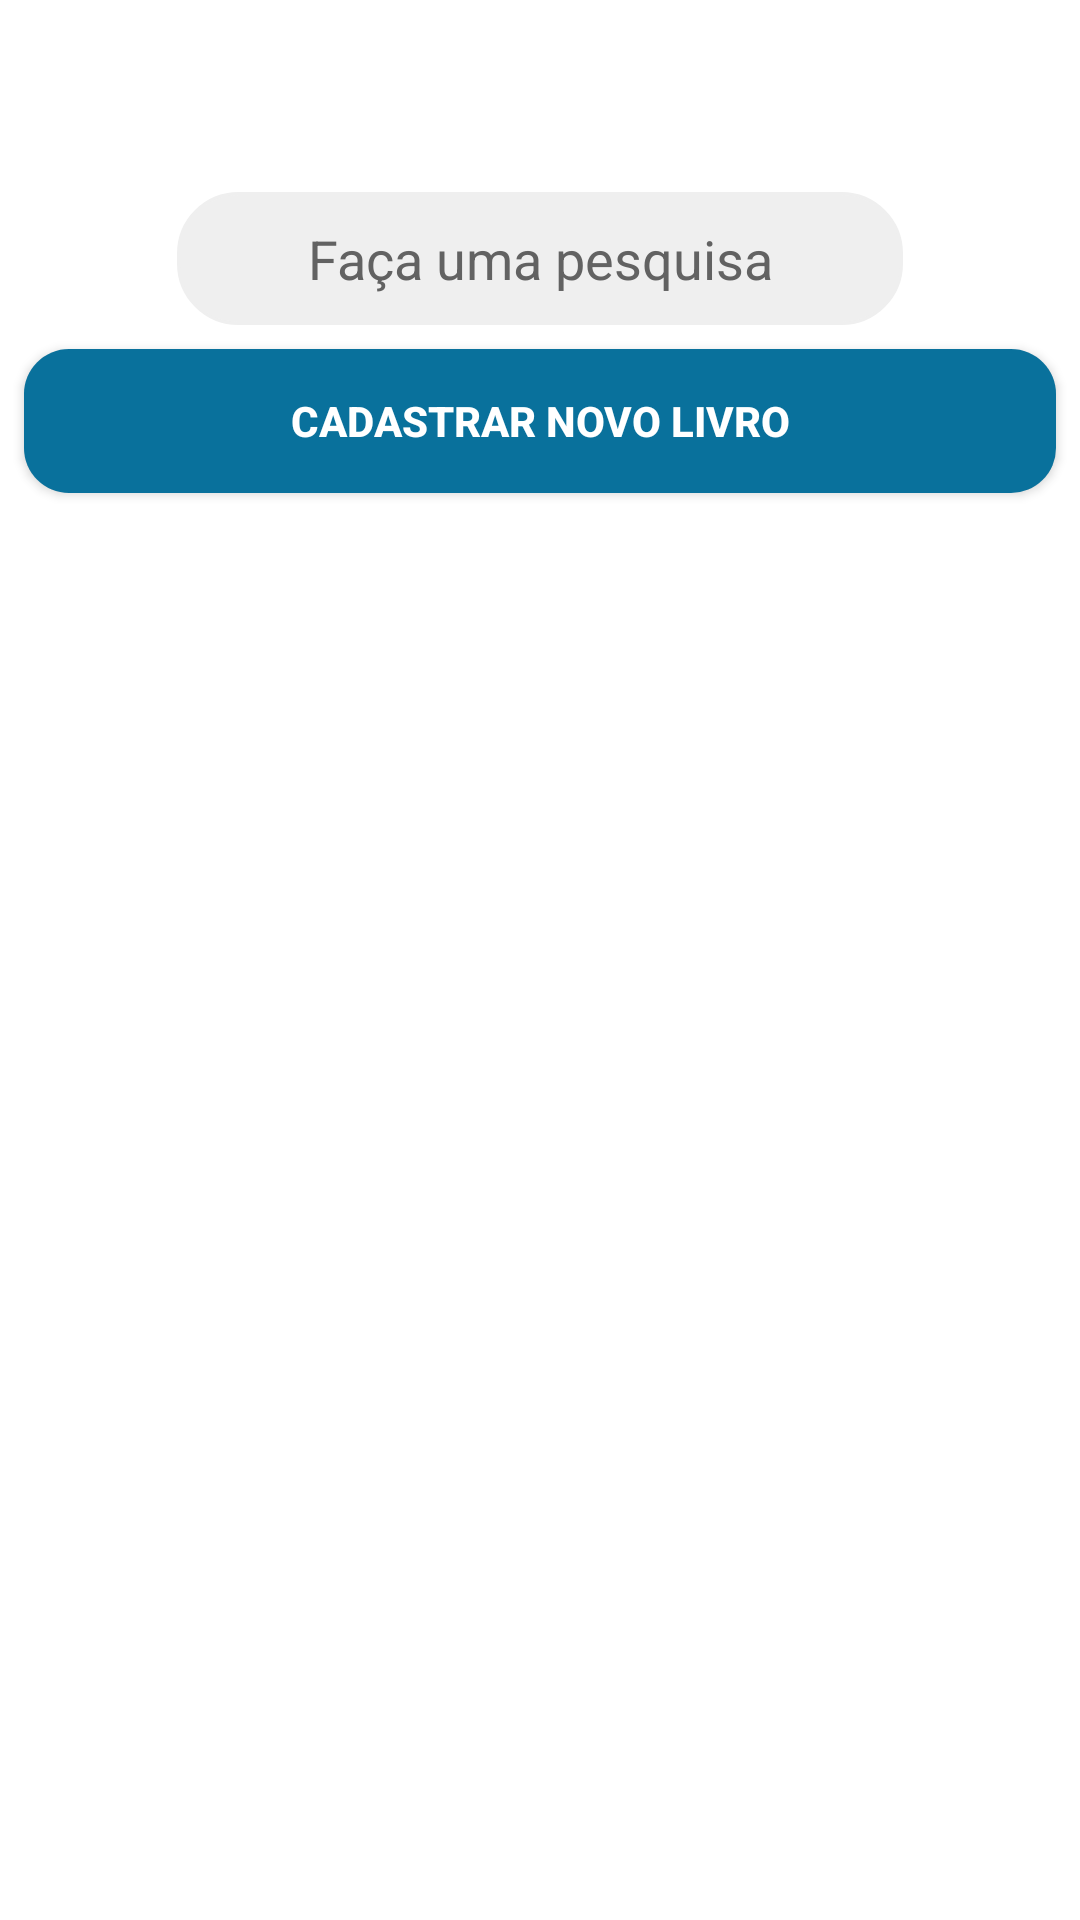

Android layout source for this screen:
<!-- AndroidManifest.xml: application theme Theme.Bookinder -->
<!-- res/layout/fragment_my_books.xml -->
<?xml version="1.0" encoding="utf-8"?>
<androidx.constraintlayout.widget.ConstraintLayout
    xmlns:android="http://schemas.android.com/apk/res/android"
    xmlns:app="http://schemas.android.com/apk/res-auto"
    xmlns:tools="http://schemas.android.com/tools"
    android:layout_width="match_parent"
    android:layout_height="match_parent"
    android:paddingTop="?attr/actionBarSize">

    <EditText
        android:id="@+id/editTextTextPersonName"
        android:layout_width="0dp"
        android:layout_height="wrap_content"
        android:layout_marginStart="16dp"
        android:layout_marginTop="8dp"
        android:layout_marginEnd="16dp"
        android:background="@drawable/rounded_edittext"
        android:ems="10"
        android:hint="Faça uma pesquisa"
        android:inputType="text"
        android:padding="10sp"
        android:textAlignment="center"
        android:textColorHint="#626262"
        android:textSize="18sp"
        app:layout_constraintEnd_toStartOf="@+id/imageView2"
        app:layout_constraintStart_toEndOf="@+id/imageView"
        app:layout_constraintTop_toTopOf="parent"
        tools:ignore="TouchTargetSizeCheck" />

    <ImageView
        android:id="@+id/imageView"
        android:layout_width="35sp"
        android:layout_height="35sp"
        android:layout_marginStart="8dp"
        android:layout_marginTop="12dp"
        app:layout_constraintStart_toStartOf="parent"
        app:layout_constraintTop_toTopOf="parent"
        app:srcCompat="@drawable/ic_filter" />

    <ImageView
        android:id="@+id/imageView2"
        android:layout_width="35sp"
        android:layout_height="35sp"
        android:layout_marginTop="12dp"
        android:layout_marginEnd="8dp"
        app:layout_constraintEnd_toEndOf="parent"
        app:layout_constraintTop_toTopOf="parent"
        app:srcCompat="@drawable/ic_search" />

    <androidx.cardview.widget.CardView
        android:id="@+id/cardView"
        android:layout_width="0dp"
        android:layout_height="wrap_content"
        android:layout_marginHorizontal="16dp"
        android:layout_marginStart="8dp"
        android:layout_marginTop="8dp"
        android:layout_marginEnd="8dp"
        android:layout_marginBottom="8dp"
        app:cardCornerRadius="15dp"
        app:layout_constraintBottom_toTopOf="@+id/itemListMyBooks"
        app:layout_constraintEnd_toEndOf="parent"
        app:layout_constraintStart_toStartOf="parent"
        app:layout_constraintTop_toBottomOf="@+id/editTextTextPersonName">

        <androidx.appcompat.widget.AppCompatButton
            android:id="@+id/register"
            android:layout_width="match_parent"
            android:layout_height="wrap_content"
            android:background="#09719C"
            android:text="Cadastrar novo livro"
            android:textColor="#FFFFFF"
            android:textStyle="bold" />

    </androidx.cardview.widget.CardView>


    <androidx.recyclerview.widget.RecyclerView
        android:id="@+id/itemListMyBooks"
        android:layout_width="0dp"
        android:layout_height="0dp"
        android:layout_marginStart="8dp"
        android:layout_marginEnd="8dp"
        app:layout_constraintBottom_toBottomOf="parent"
        app:layout_constraintEnd_toEndOf="parent"
        app:layout_constraintStart_toStartOf="parent"
        app:layout_constraintTop_toBottomOf="@+id/cardView" />

</androidx.constraintlayout.widget.ConstraintLayout>
<!-- resources referenced by this layout -->
<resources>
  <!-- drawable rounded_edittext (drawable) -->
  <?xml version="1.0" encoding="utf-8"?>
  <shape xmlns:android="http://schemas.android.com/apk/res/android" >
      <solid android:color="#EFEFEF" />
  
      <stroke
          android:width="1dp"
          android:color="#EFEFEF" />
  
      <corners
          android:topLeftRadius="20dp"
          android:topRightRadius="20dp"
          android:bottomLeftRadius="20dp"
          android:bottomRightRadius="20dp"/>
  
  </shape>
  <style name="Theme.Bookinder" parent="Theme.MaterialComponents.Light.NoActionBar">
          
          <item name="colorPrimary">@color/blue_grotto</item>
          <item name="colorPrimaryVariant">@color/blue_green</item>
          <item name="colorOnPrimary">@color/baby_blue</item>
          
          <item name="colorSecondary">@color/navy_blue</item>
          
          <item name="android:statusBarColor">?attr/colorPrimaryVariant</item>
          
      </style>
  <color name="blue_grotto">#189AB4</color>
  <color name="blue_green">#75E6DA</color>
  <color name="baby_blue">#D4F1F4</color>
  <color name="navy_blue">#05445E</color>
</resources>
